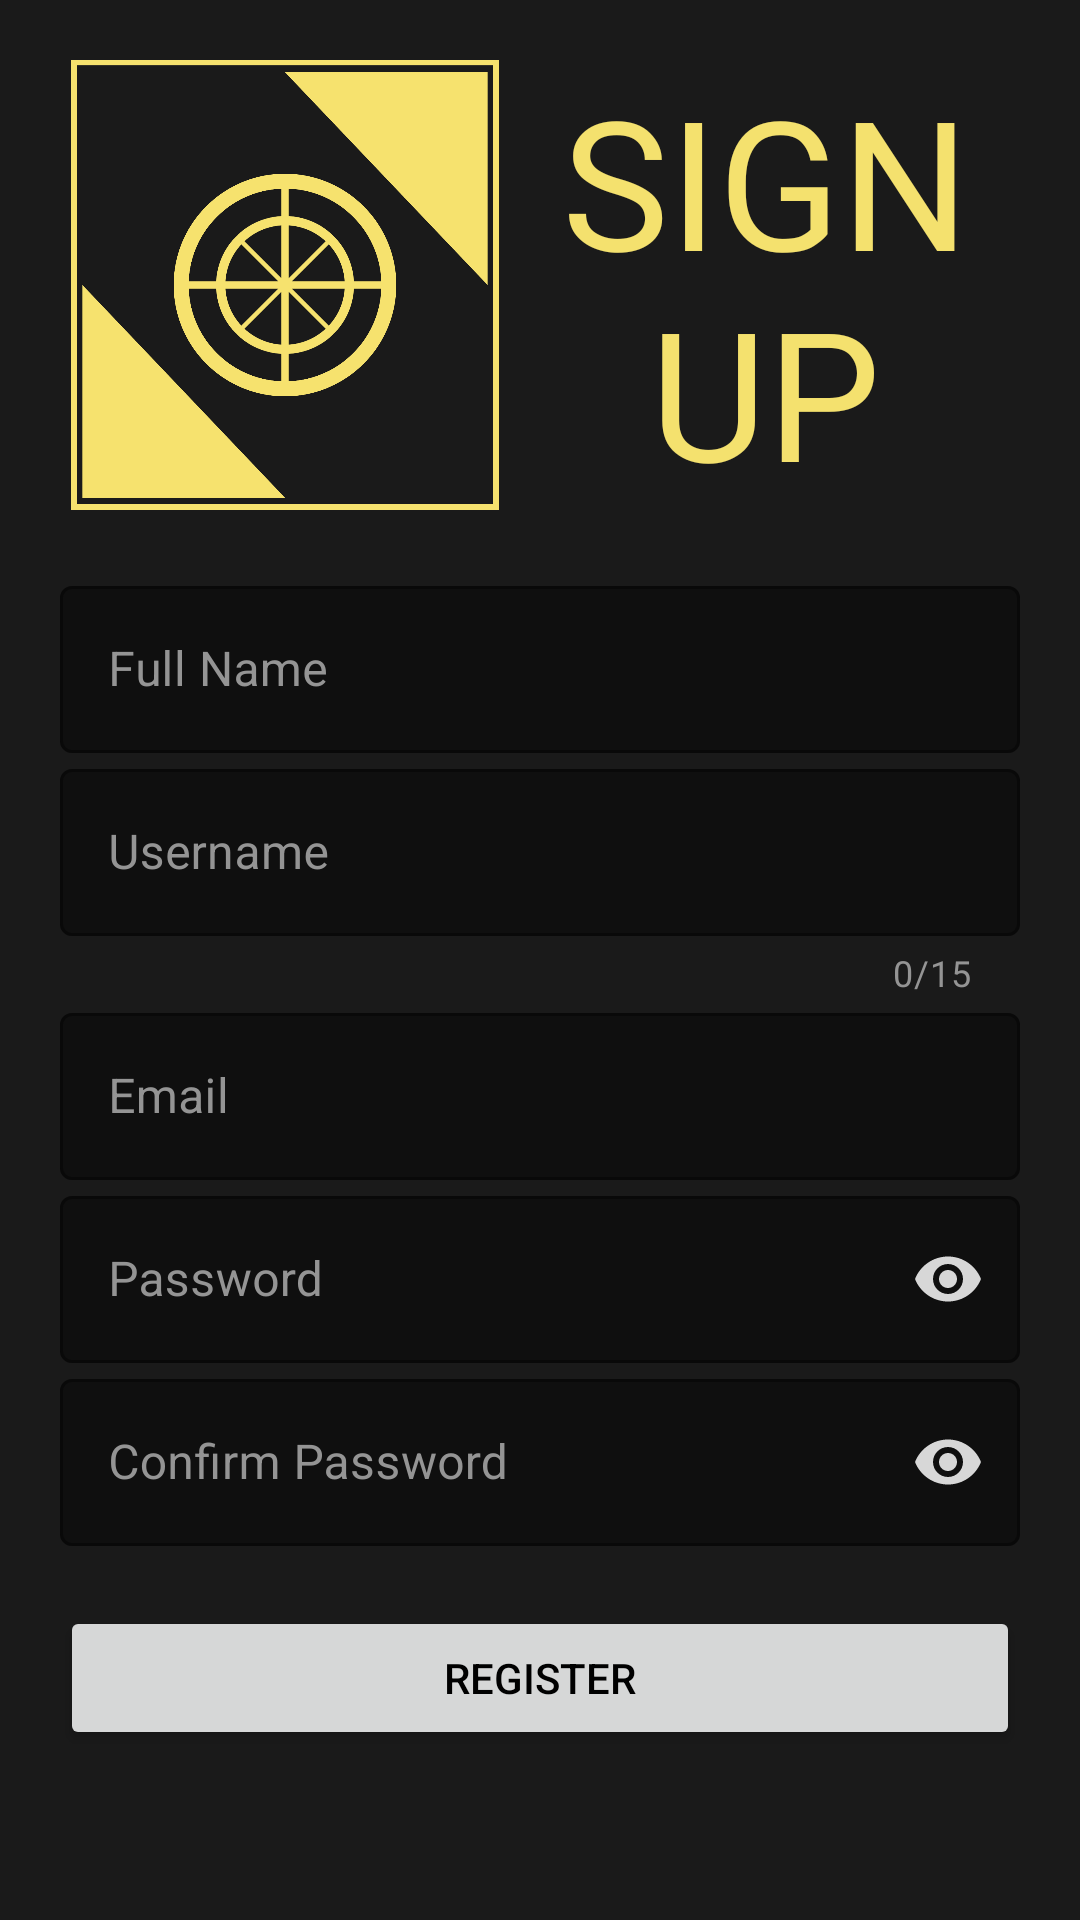

Write the Android layout XML for this screen, with the resource values it uses.
<!-- AndroidManifest.xml: application theme Theme.DiplomaClient -->
<!-- res/layout/activity_register.xml -->
<?xml version="1.0" encoding="utf-8" ?>
<LinearLayout xmlns:android="http://schemas.android.com/apk/res/android"
    xmlns:app="http://schemas.android.com/apk/res-auto"
    xmlns:tools="http://schemas.android.com/tools"
    android:layout_width="match_parent"
    android:layout_height="match_parent"
    android:orientation="vertical"
    android:padding="20dp"
    tools:context=".Register">


    <LinearLayout
        android:layout_width="match_parent"
        android:layout_height="wrap_content"
        android:orientation="horizontal">

        <ImageView
            android:id="@+id/logoImage"
            android:layout_width="150dp"
            android:layout_height="150dp"
            android:contentDescription="@string/logo_image_string"
            android:transitionName="@string/transition_logo_string"
            app:srcCompat="@drawable/logo" />

        <TextView
            android:id="@+id/textView"
            android:layout_width="match_parent"
            android:layout_height="match_parent"
            android:fontFamily="@font/aleo"
            android:gravity="center"
            android:text="@string/sign_up_string"
            android:textAlignment="center"
            android:textColor="@color/main_color"
            android:textSize="60sp"
            android:transitionName="@string/transition_big_text_string" />
    </LinearLayout>

    <LinearLayout
        android:layout_width="match_parent"
        android:layout_height="wrap_content"
        android:layout_marginTop="20dp"
        android:layout_marginBottom="20dp"
        android:orientation="vertical">

        <com.google.android.material.textfield.TextInputLayout
            android:id="@+id/inputFullName"
            style="@style/Widget.MaterialComponents.TextInputLayout.OutlinedBox"
            android:layout_width="match_parent"
            android:layout_height="match_parent"
            android:hint="@string/fullname_string"
            android:textColorHint="@color/faded_text_color"
            app:boxBackgroundColor="@color/background_color_variant">

            <com.google.android.material.textfield.TextInputEditText
                android:layout_width="match_parent"
                android:layout_height="wrap_content"
                android:textColor="@color/text_color" />
        </com.google.android.material.textfield.TextInputLayout>

        <com.google.android.material.textfield.TextInputLayout
            android:id="@+id/inputUsername"
            style="@style/Widget.MaterialComponents.TextInputLayout.OutlinedBox"
            android:layout_width="match_parent"
            android:layout_height="wrap_content"
            android:hint="@string/username_string"
            android:textColorHint="@color/faded_text_color"
            android:transitionName="@string/transition_username_string"
            app:boxBackgroundColor="@color/background_color_variant"
            app:counterEnabled="true"
            app:counterMaxLength="15"
            app:counterTextColor="@color/faded_text_color">

            <com.google.android.material.textfield.TextInputEditText
                android:layout_width="match_parent"
                android:layout_height="wrap_content"
                android:textColor="@color/text_color" />
        </com.google.android.material.textfield.TextInputLayout>

        <com.google.android.material.textfield.TextInputLayout
            android:id="@+id/inputEmail"
            style="@style/Widget.MaterialComponents.TextInputLayout.OutlinedBox"
            android:layout_width="match_parent"
            android:layout_height="match_parent"
            android:hint="@string/email_string"
            android:textColorHint="@color/faded_text_color"
            app:boxBackgroundColor="@color/background_color_variant">

            <com.google.android.material.textfield.TextInputEditText
                android:layout_width="match_parent"
                android:layout_height="wrap_content"
                android:textColor="@color/text_color" />
        </com.google.android.material.textfield.TextInputLayout>

        <com.google.android.material.textfield.TextInputLayout
            android:id="@+id/password"
            style="@style/Widget.MaterialComponents.TextInputLayout.OutlinedBox"
            android:layout_width="match_parent"
            android:layout_height="match_parent"
            android:hint="@string/password_string"
            android:textColorHint="@color/faded_text_color"
            android:transitionName="@string/transition_password_string"
            app:boxBackgroundColor="@color/background_color_variant"
            app:passwordToggleEnabled="true"
            app:passwordToggleTint="@color/text_color">

            <com.google.android.material.textfield.TextInputEditText
                android:layout_width="match_parent"
                android:layout_height="wrap_content"
                android:inputType="textPassword"
                android:textColor="@color/text_color" />
        </com.google.android.material.textfield.TextInputLayout>

        <com.google.android.material.textfield.TextInputLayout
            android:id="@+id/passwordConfirmation"
            style="@style/Widget.MaterialComponents.TextInputLayout.OutlinedBox"
            android:layout_width="match_parent"
            android:layout_height="match_parent"
            android:hint="@string/password_confirmation_string"
            android:textColorHint="@color/faded_text_color"
            app:boxBackgroundColor="@color/background_color_variant"
            app:passwordToggleEnabled="true"
            app:passwordToggleTint="@color/text_color">

            <com.google.android.material.textfield.TextInputEditText
                android:layout_width="match_parent"
                android:layout_height="wrap_content"
                android:inputType="textPassword"
                android:textColor="@color/text_color" />
        </com.google.android.material.textfield.TextInputLayout>

        <Button
            android:id="@+id/mainButton"
            android:layout_width="match_parent"
            android:layout_height="wrap_content"
            android:layout_marginTop="20dp"
            android:layout_marginBottom="5dp"
            android:text="@string/register_string"
            android:textColor="@color/black"
            android:transitionName="@string/transition_main_button_string" />

        <Button
            android:id="@+id/backButton"
            android:layout_width="match_parent"
            android:layout_height="wrap_content"
            android:layout_gravity="end"
            android:layout_margin="5dp"
            android:backgroundTint="@color/background_color_variant"
            android:elevation="0dp"
            android:text="@string/already_have_acc_string"
            android:textColor="@color/text_color"
            android:transitionName="@string/transition_second_button_string" />
    </LinearLayout>

</LinearLayout>
<!-- resources referenced by this layout -->
<resources>
  <color name="background_color_variant">#0F0F0F</color>
  <color name="black">#FF000000</color>
  <color name="faded_text_color">#949494</color>
  <color name="main_color">#F4E16E</color>
  <color name="text_color">#D7D7D7</color>
  <!-- drawable logo: png bitmap (drawable, 59183 bytes) -->
  <string name="already_have_acc_string">I ALREADY HAVE AN ACCOUNT</string>
  <string name="email_string">Email</string>
  <string name="fullname_string">Full Name</string>
  <string name="logo_image_string">Logo image</string>
  <string name="password_confirmation_string">Confirm Password</string>
  <string name="password_string">Password</string>
  <string name="register_string">REGISTER</string>
  <string name="sign_up_string">SIGN UP</string>
  <string name="transition_big_text_string">transition_big_text</string>
  <string name="transition_logo_string">transition_logo</string>
  <string name="transition_main_button_string">transition_main_button</string>
  <string name="transition_password_string">transition_password</string>
  <string name="transition_second_button_string">transition_second_button</string>
  <string name="transition_username_string">transition_username</string>
  <string name="username_string">Username</string>
  <style name="Theme.DiplomaClient" parent="Theme.MaterialComponents.DayNight.NoActionBar">
          
          <item name="colorPrimary">@color/main_color</item>
          <item name="colorPrimaryVariant">@color/main_color_variant</item>
          <item name="colorOnPrimary">@color/black</item>
          
          
          <item name="android:statusBarColor">?attr/colorPrimaryVariant</item>
          
  
          <item name="android:windowBackground">@color/background_color</item>
          <item name="android:windowIsTranslucent">true</item>
          <item name="android:windowContentTransitions">true</item>
          <item name="android:textColorHint">@color/text_color</item>
      </style>
  <color name="main_color_variant">#DCBB35</color>
  <color name="background_color">#1a1a1a</color>
</resources>
